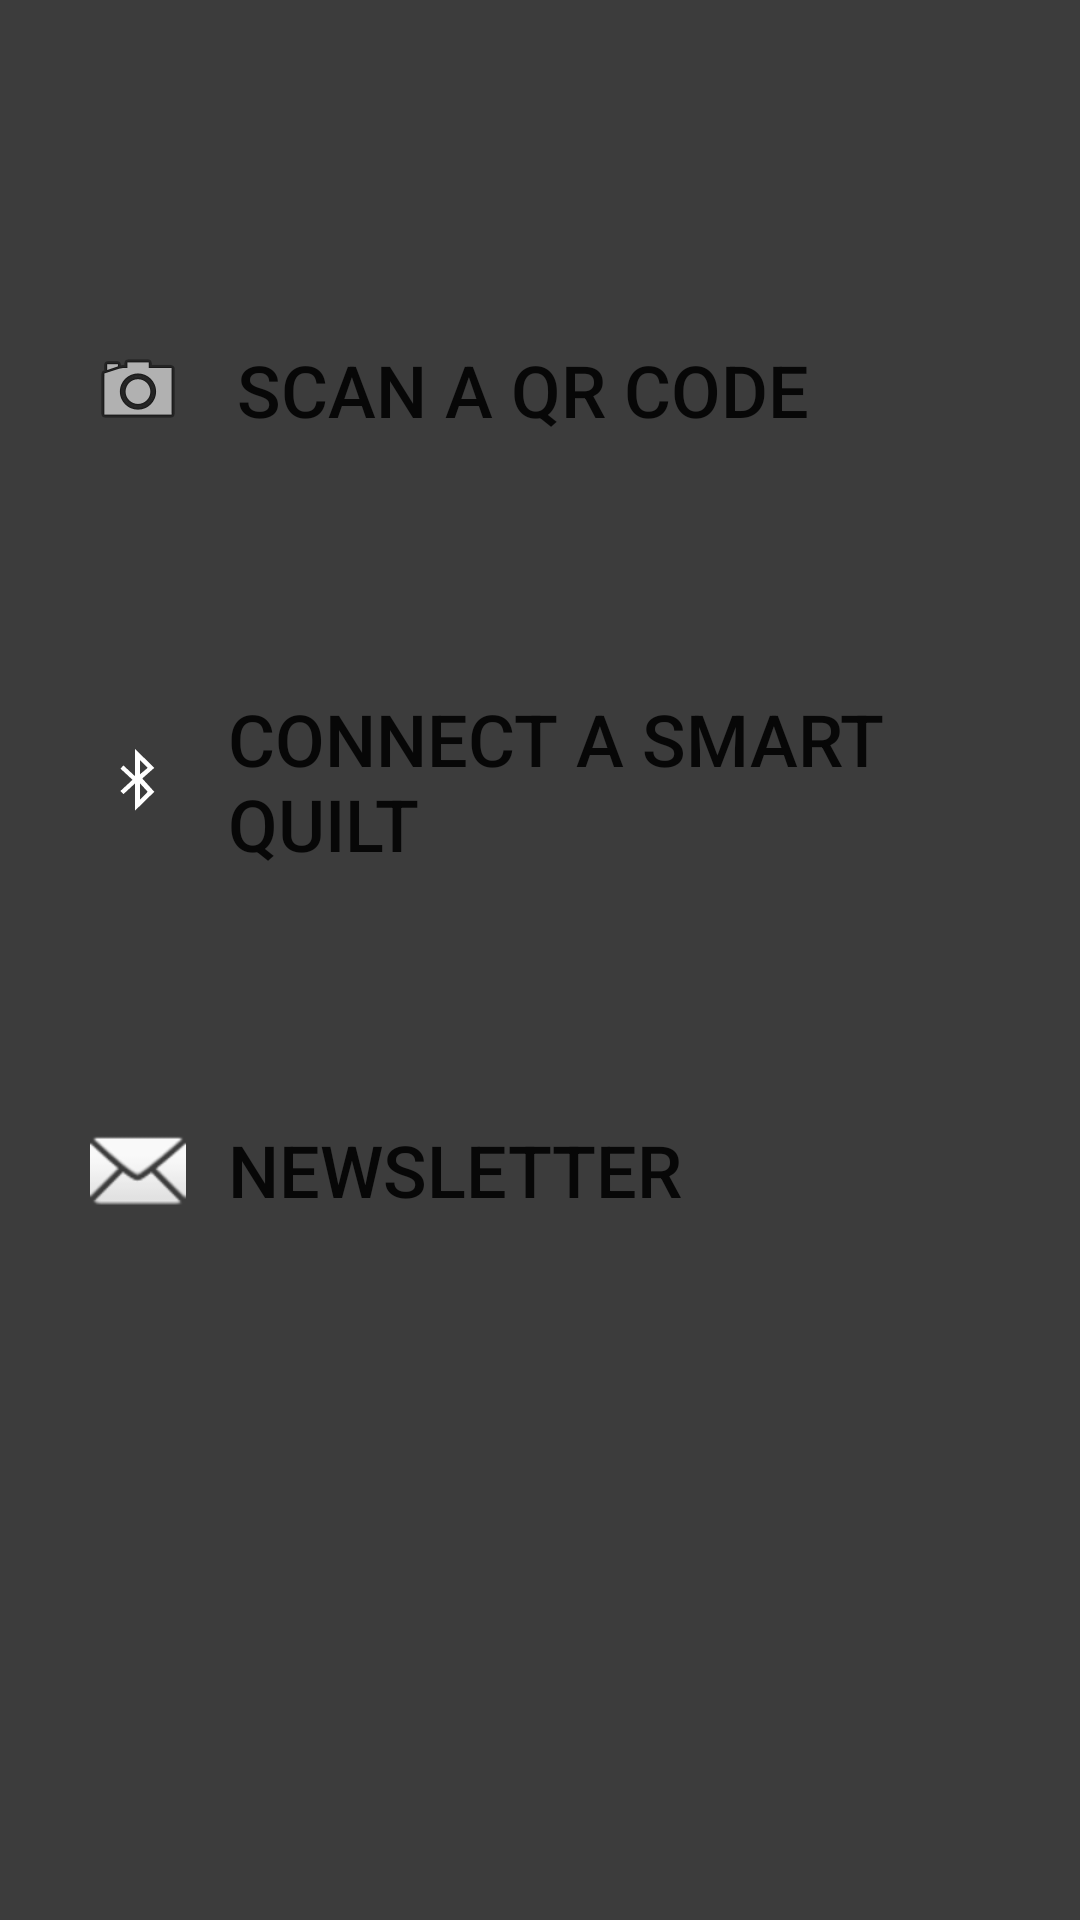

This screen was rendered from an Android layout file. Write that file and the resources it references.
<!-- AndroidManifest.xml: activity theme AppTheme -->
<!-- res/layout/activity_option.xml -->
<?xml version="1.0" encoding="utf-8"?>
<android.support.constraint.ConstraintLayout xmlns:android="http://schemas.android.com/apk/res/android"
    xmlns:app="http://schemas.android.com/apk/res-auto"
    xmlns:tools="http://schemas.android.com/tools"
    android:layout_width="match_parent"
    android:layout_height="match_parent"
    android:background="@color/primaryDarkColor">

    <ImageButton
        android:id="@+id/btnScanQR1"
        android:layout_width="60dp"
        android:layout_height="60dp"
        android:layout_marginStart="16dp"
        android:layout_marginTop="100dp"
        android:adjustViewBounds="true"
        android:background="@android:color/transparent"
        android:backgroundTint="@android:color/transparent"
        android:contentDescription="@string/scan_qr_code"
        android:cropToPadding="false"
        android:tint="@android:color/transparent"
        android:visibility="visible"
        app:layout_constraintEnd_toStartOf="@+id/btnScanQR2"
        app:layout_constraintHorizontal_chainStyle="packed"
        app:layout_constraintStart_toStartOf="parent"
        app:layout_constraintTop_toTopOf="parent"
        app:srcCompat="@android:drawable/ic_menu_camera"
        tools:padding="2dp" />

    <Button
        android:id="@+id/btnScanQR2"
        android:layout_width="230dp"
        android:layout_height="60dp"
        android:layout_marginStart="3dp"
        android:layout_marginTop="100dp"
        android:background="@android:color/transparent"
        android:backgroundTint="@android:color/transparent"
        android:text="@string/scan_qr_code"
        android:textAlignment="textStart"
        android:textColor="@color/secondaryColor"
        android:textSize="24sp"
        app:layout_constraintStart_toEndOf="@+id/btnScanQR1"
        app:layout_constraintTop_toTopOf="parent" />

    <ImageButton
        android:id="@+id/btnConnectQuilt1"
        android:contentDescription="@string/connect_quilt"
        android:layout_width="60dp"
        android:layout_height="60dp"
        android:layout_marginStart="16dp"
        android:layout_marginTop="70dp"
        android:background="@android:color/transparent"
        android:backgroundTint="@android:color/transparent"
        android:tint="@android:color/transparent"
        app:layout_constraintEnd_toStartOf="@+id/btnConnectQuilt2"
        app:layout_constraintStart_toStartOf="parent"
        app:layout_constraintTop_toBottomOf="@+id/btnScanQR1"
        app:srcCompat="@android:drawable/stat_sys_data_bluetooth" />

    <Button
        android:id="@+id/btnConnectQuilt2"
        android:layout_width="230dp"
        android:layout_height="60dp"
        android:layout_marginTop="70dp"
        android:background="@android:color/transparent"
        android:backgroundTint="@android:color/transparent"
        android:text="@string/connect_quilt"
        android:textAlignment="textStart"
        android:textColor="@color/secondaryColor"
        android:textSize="24sp"
        app:layout_constraintStart_toEndOf="@+id/btnConnectQuilt1"
        app:layout_constraintTop_toBottomOf="@+id/btnScanQR2" />

    <ImageButton
        android:id="@+id/btnNewsletter1"
        android:contentDescription="@string/connect_quilt"
        android:layout_width="60dp"
        android:layout_height="60dp"
        android:layout_marginStart="16dp"
        android:layout_marginTop="70dp"
        android:background="@android:color/transparent"
        android:backgroundTint="@android:color/transparent"
        android:tint="@android:color/transparent"
        app:layout_constraintEnd_toStartOf="@+id/btnNewsletter2"
        app:layout_constraintStart_toStartOf="parent"
        app:layout_constraintTop_toBottomOf="@+id/btnConnectQuilt1"
        app:srcCompat="@android:drawable/ic_dialog_email" />

    <Button
        android:id="@+id/btnNewsletter2"
        android:layout_width="230dp"
        android:layout_height="60dp"
        android:layout_marginTop="70dp"
        android:background="@android:color/transparent"
        android:backgroundTint="@android:color/transparent"
        android:text="@string/newsletter"
        android:textAlignment="textStart"
        android:textColor="@color/secondaryColor"
        android:textSize="24sp"
        app:layout_constraintStart_toEndOf="@+id/btnNewsletter1"
        app:layout_constraintTop_toBottomOf="@+id/btnConnectQuilt2" />

</android.support.constraint.ConstraintLayout>
<!-- resources referenced by this layout -->
<resources>
  <color name="primaryDarkColor">#3c3c3c</color>
  <string name="connect_quilt">Connect a Smart Quilt</string>
  <string name="newsletter">Newsletter</string>
  <string name="scan_qr_code">Scan a QR Code</string>
</resources>
